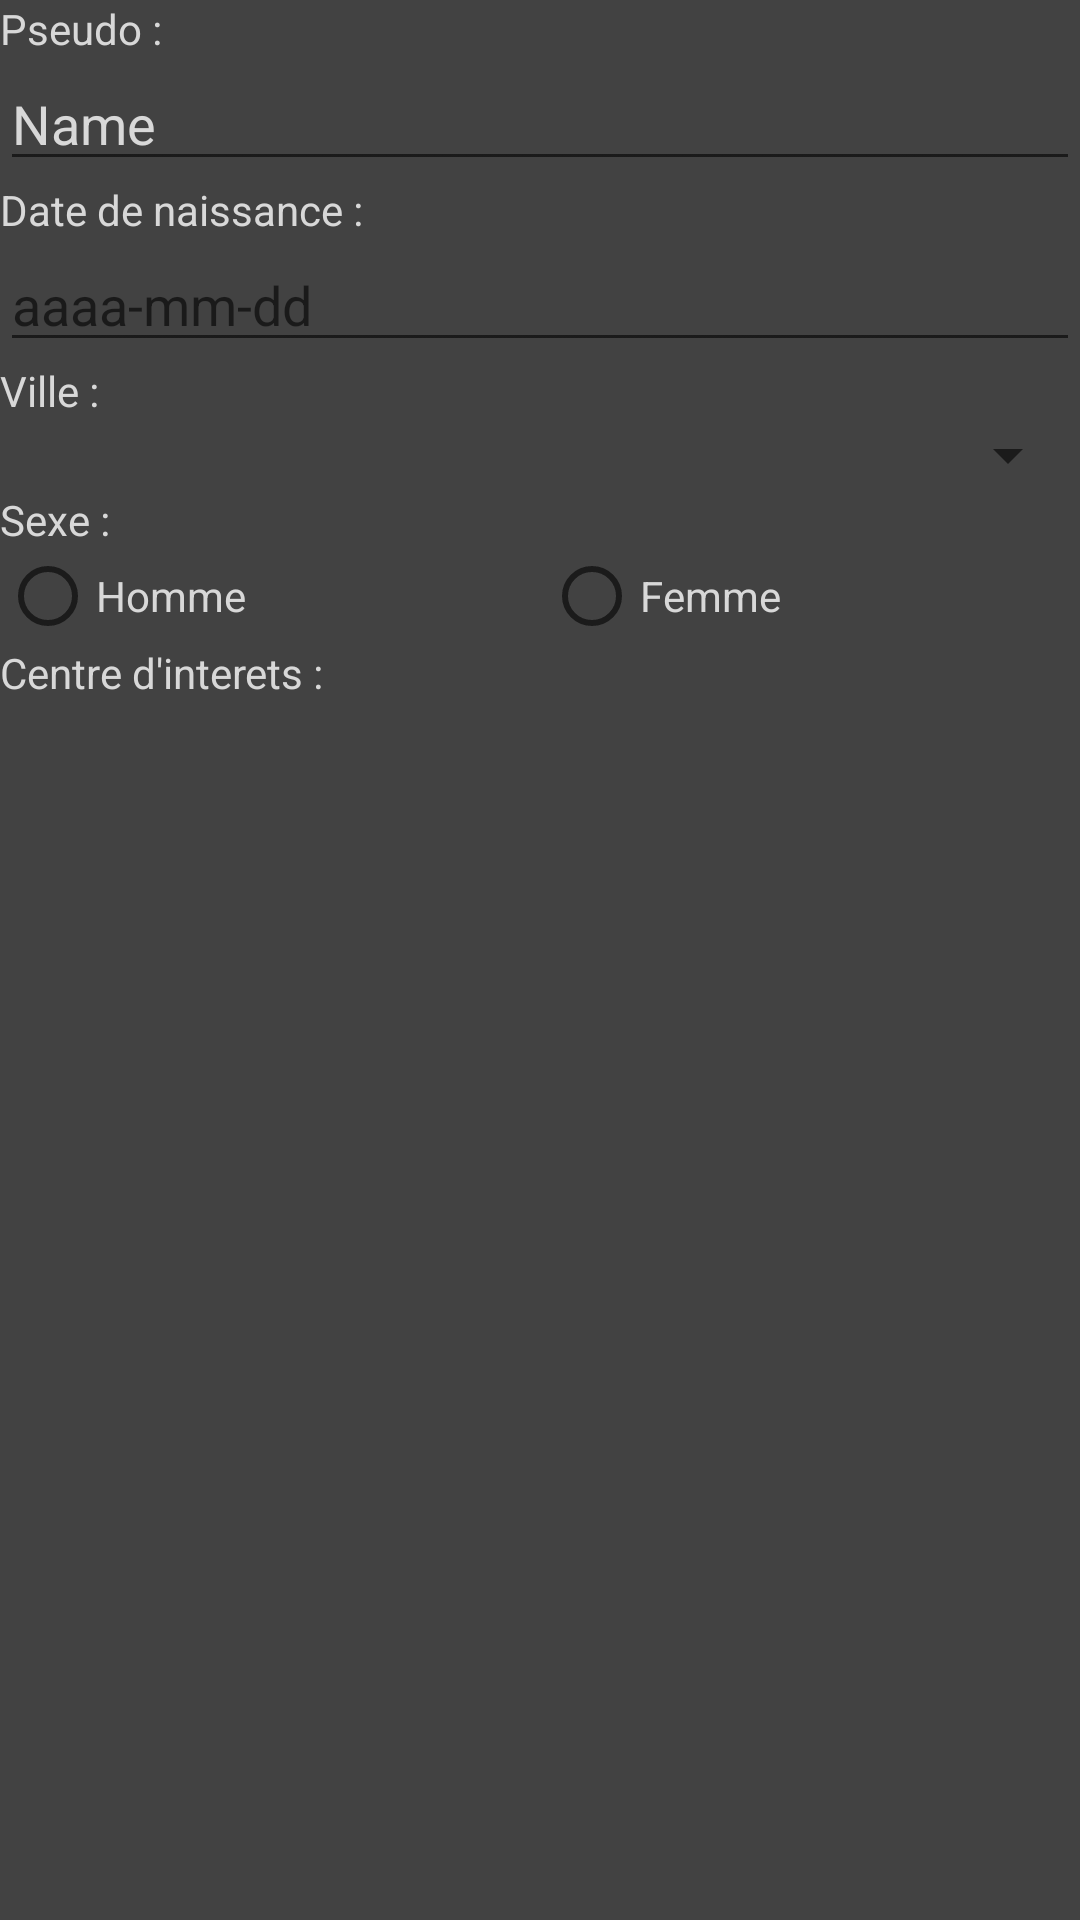

Reconstruct the res/layout file that produces this screen, plus the resources it refers to.
<!-- AndroidManifest.xml: application theme AppTheme -->
<!-- res/layout/activity_main.xml -->
<?xml version="1.0" encoding="utf-8"?>
<android.support.constraint.ConstraintLayout
    xmlns:android="http://schemas.android.com/apk/res/android"
    xmlns:app="http://schemas.android.com/apk/res-auto"
    xmlns:tools="http://schemas.android.com/tools"
    android:layout_width="match_parent"
    android:layout_height="match_parent"
    tools:context=".MainActivity">
    <LinearLayout
        android:layout_width="match_parent"
        android:layout_height="725dp"
        android:orientation="vertical">

        <TextView
            android:id="@+id/textViewMainName"
            android:layout_width="match_parent"
            android:layout_height="wrap_content"
            android:textColor="@color/colorText"
            android:text="@string/txtProfilePseudo" />

        <EditText
            android:id="@+id/editTextMainName"
            android:layout_width="match_parent"
            android:layout_height="wrap_content"
            android:textColor="@color/colorText"
            android:ems="10"
            android:inputType="textPersonName"
            android:text="Name" />

        <TextView
            android:id="@+id/textViewMainDate"
            android:layout_width="match_parent"
            android:layout_height="wrap_content"
            android:textColor="@color/colorText"
            android:text="@string/txtProfileDate" />

        <EditText
            android:id="@+id/editTextMainDate"
            android:layout_width="match_parent"
            android:layout_height="wrap_content"
            android:textColor="@color/colorText"
            android:ems="10"
            android:hint="@string/txtProfileDateModel"
            android:inputType="date" />

        <TextView
            android:id="@+id/textViewMainCity"
            android:layout_width="match_parent"
            android:layout_height="wrap_content"
            android:textColor="@color/colorText"
            android:text="@string/txtProfileCity" />

        <Spinner
            android:id="@+id/spinnerMainCity"
            android:layout_width="match_parent"
            android:layout_height="wrap_content" />

        <TextView
            android:id="@+id/textViewMainSex"
            android:layout_width="match_parent"
            android:textColor="@color/colorText"
            android:layout_height="wrap_content"
            android:text="@string/txtProfileSexe" />

        <RadioGroup
            android:id="@+id/radioGroupMainSex"
            android:layout_width="match_parent"
            android:layout_height="wrap_content"
            android:orientation="horizontal">

            <RadioButton
                android:id="@+id/radioButtonMainM"
                android:layout_width="wrap_content"
                android:textColor="@color/colorText"
                android:layout_height="wrap_content"
                android:layout_weight="1"
                android:text="@string/radioProfileSexeM" />

            <RadioButton
                android:id="@+id/radioButtonMainF"
                android:layout_width="wrap_content"
                android:textColor="@color/colorText"
                android:layout_height="wrap_content"
                android:layout_weight="1"
                android:text="@string/radioProfileSexeF" />
        </RadioGroup>

        <TextView
            android:id="@+id/textViewMainCategories"
            android:layout_width="match_parent"
            android:layout_height="wrap_content"
            android:textColor="@color/colorText"
            android:text="@string/txtProfileInterest" />

        <ScrollView
            android:layout_width="match_parent"
            android:layout_height="571dp">

            <LinearLayout
                android:layout_width="match_parent"
                android:id="@+id/listMainCategories"
                android:layout_height="wrap_content"
                android:orientation="vertical">


            </LinearLayout>
        </ScrollView>

        <Button
            android:id="@+id/buttonMainApply"
            android:layout_width="match_parent"
            android:layout_height="wrap_content"
            android:text="@string/buttonProfilValider" />


    </LinearLayout>
</android.support.constraint.ConstraintLayout>
<!-- resources referenced by this layout -->
<resources>
  <color name="colorText">#D8D8D8</color>
  <string name="buttonProfilValider">Valider</string>
  <string name="radioProfileSexeF">Femme</string>
  <string name="radioProfileSexeM">Homme</string>
  <string name="txtProfileCity">Ville :</string>
  <string name="txtProfileDate">Date de naissance :</string>
  <string name="txtProfileDateModel">aaaa-mm-dd</string>
  <string name="txtProfileInterest">Centre d\'interets :</string>
  <string name="txtProfilePseudo">Pseudo :</string>
  <string name="txtProfileSexe">Sexe :</string>
  <style name="AppTheme" parent="Theme.AppCompat.Light.DarkActionBar">
          
          <item name="colorPrimary">@color/mycolor</item>
          <item name="colorPrimaryDark">@color/colorPrimaryDark</item>
          <item name="colorAccent">@color/colorAccent</item>
          <item name="android:colorBackground">@color/cardview_dark_background</item>
  
      </style>
  <color name="mycolor">#37000000</color>
  <color name="colorPrimaryDark">#303F9F</color>
  <color name="colorAccent">#FF4081</color>
</resources>
